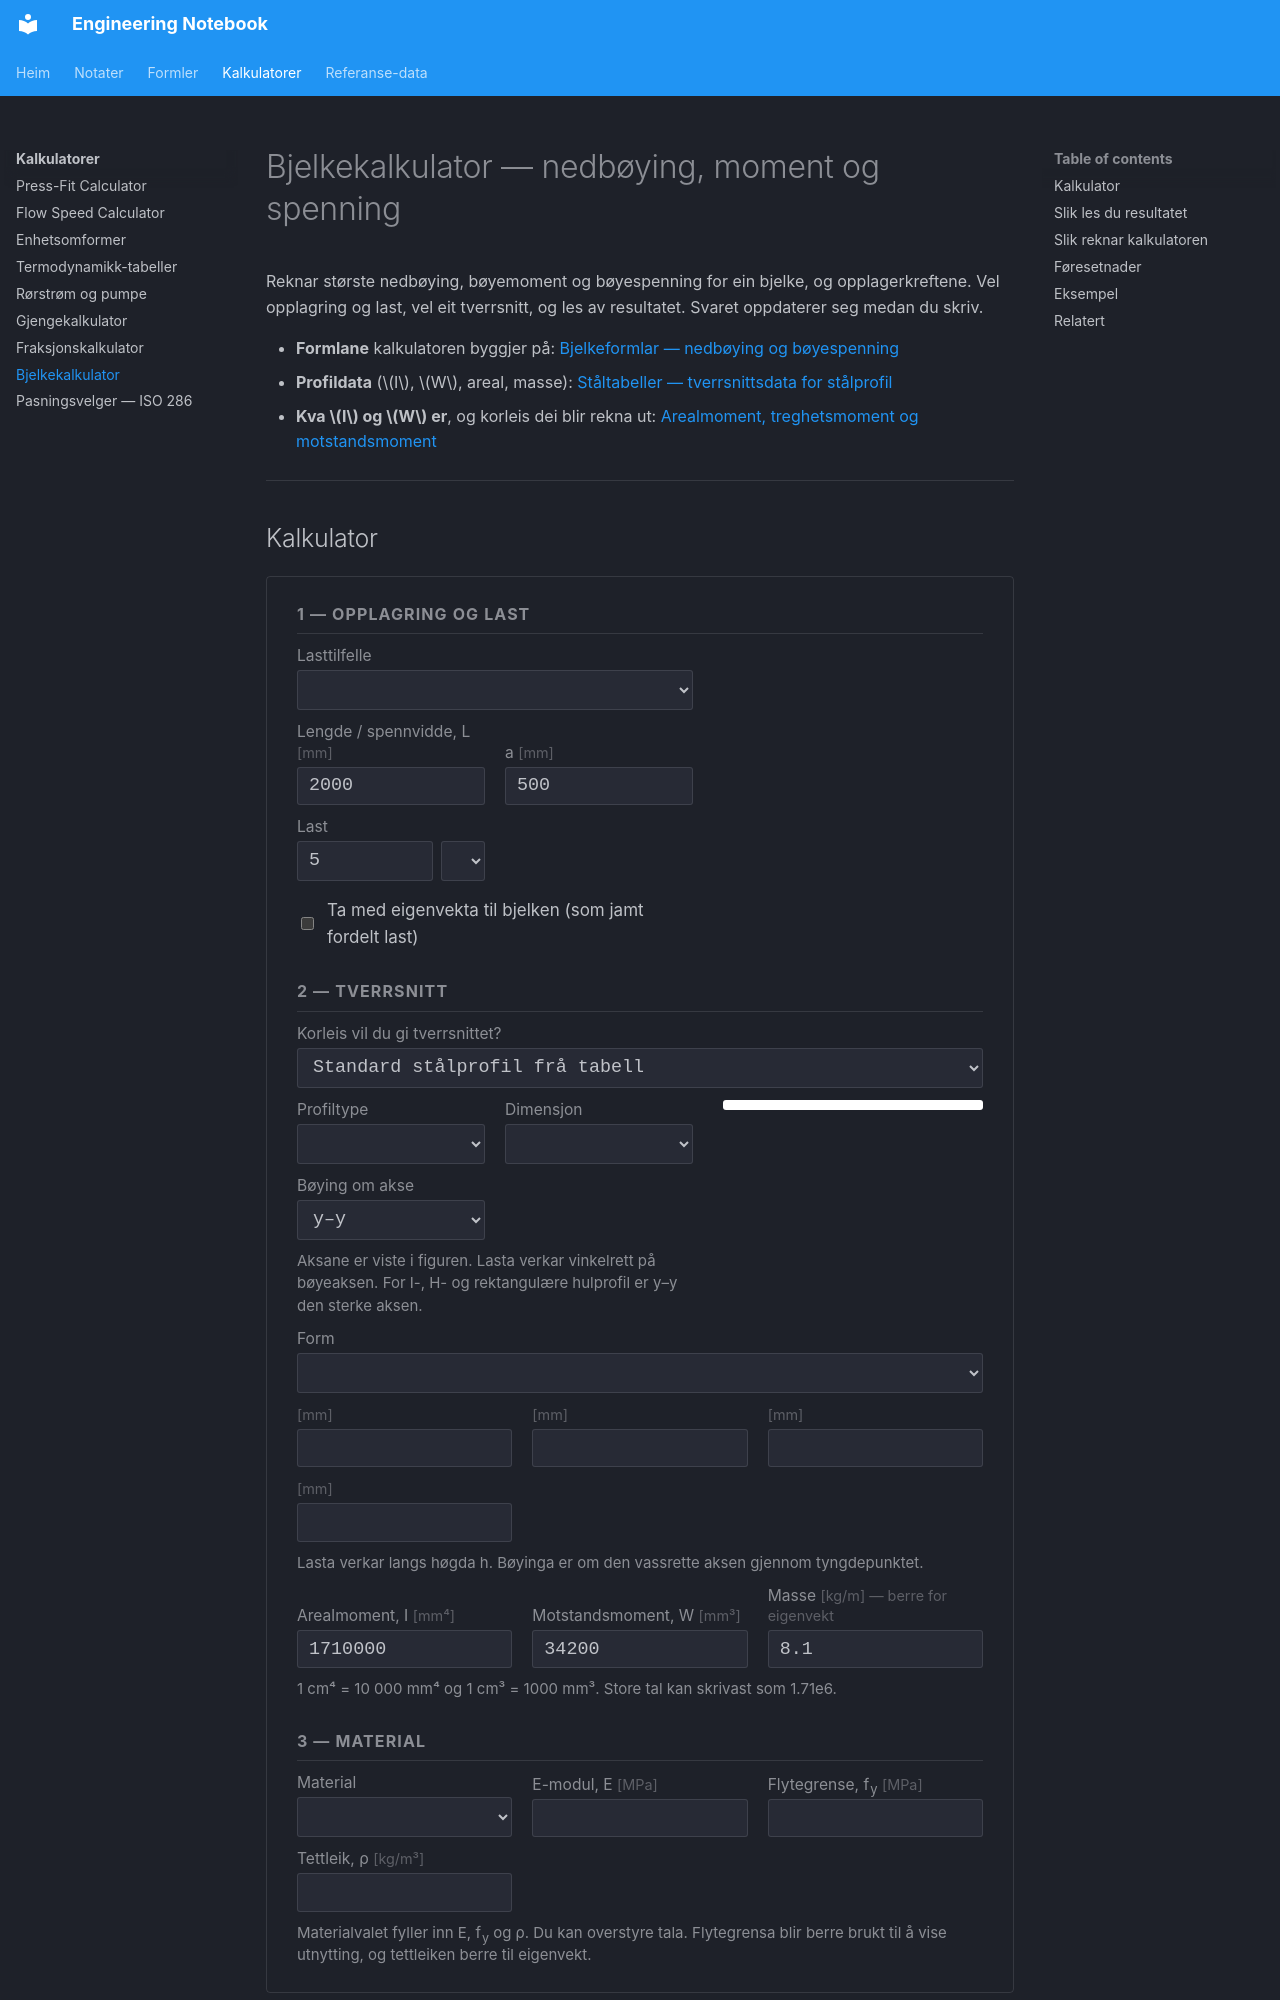

repository: kristiantorvik/Engineering-Notebook · page: calculators/bjelkekalkulator/index.html · generator: mkdocs

---
title: Bjelkekalkulator — nedbøying, moment og spenning
summary: Reknar nedbøying, bøyemoment, bøyespenning og opplagerkrefter for bjelkar med ulike opplagringar og laster. Vel standard stålprofil (IPE, HE-A, HE-B, hulprofil, rør, U, L) eller legg inn eigne tverrsnittsmål.
tags:
  - Styrkeberegning
  - Engineering
type: kalkulator
search_words: bjelke, bjelkekalkulator, nedbøying, nedbøyning, utbøying, bøyespenning, bøyemoment, opplagerkrefter, fritt opplagt, utkragar, utkrager, fast innspent, overheng, punktlast, fordelt last, eigenvekt, egenvekt, IPE, HEA, HEB, hulprofil, firkantrør, rør, flattstål, aksel, treghetsmoment, motstandsmoment, beam calculator, deflection, bending stress, bending moment, simply supported, cantilever
updated: 2026-11-13
---

# Bjelkekalkulator — nedbøying, moment og spenning

Reknar største nedbøying, bøyemoment og bøyespenning for ein bjelke, og opplagerkreftene. Vel opplagring og last, vel eit tverrsnitt, og les av resultatet. Svaret oppdaterer seg medan du skriv.

- **Formlane** kalkulatoren byggjer på: [Bjelkeformlar — nedbøying og bøyespenning](../notes/bjelkeformlar.md)
- **Profildata** ($I$, $W$, areal, masse): [Ståltabeller — tverrsnittsdata for stålprofil](../reference/staalprofiler-tabeller.md)
- **Kva $I$ og $W$ er**, og korleis dei blir rekna ut: [Arealmoment, treghetsmoment og motstandsmoment](../notes/treghetsmoment-motstandsmoment.md)

---
